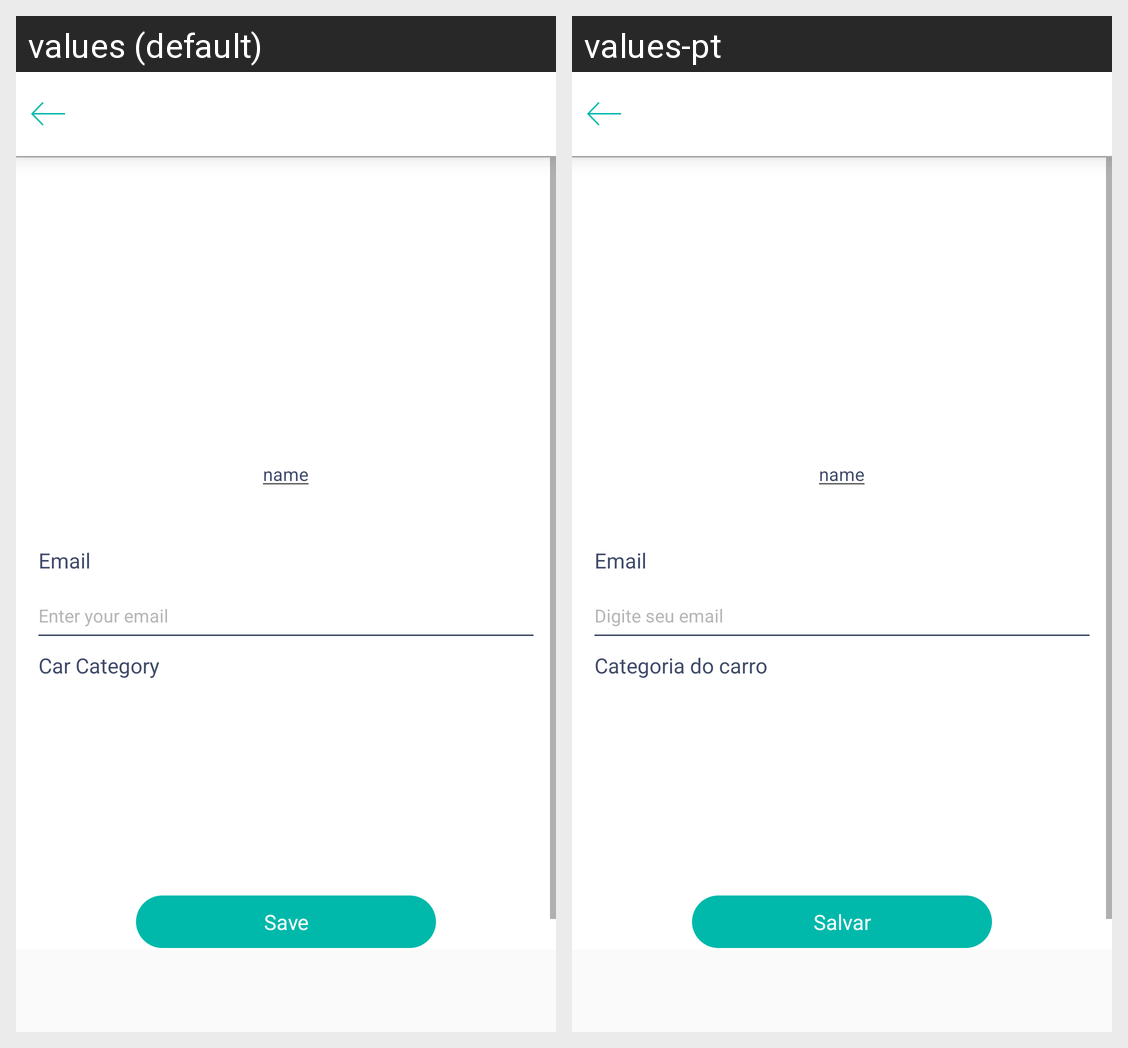

This grid shows one Android layout under two languages. Give, for every string resource on the screen, its name, the default text and each shown locale's text.
Android screen res/layout/fragment_settings.xml rendered under 2 locales, left to right: values (default), values-pt. Device: Nexus 5 (rendered at 1080×1920; each locale shown at half size, 540×960, under a caption strip naming it); theme AppTheme.
Strings drawn on this screen, with the default value and each locale's value (text and hints the layout hard-codes, and strings that could not be matched under every locale, appear in the picture but are not listed):

email
  values: Email
  values-pt: Email

enter_your_email
  values: Enter your email
  values-pt: Digite seu email

car_category
  values: Car Category
  values-pt: Categoria do carro

save
  values: Save
  values-pt: Salvar
